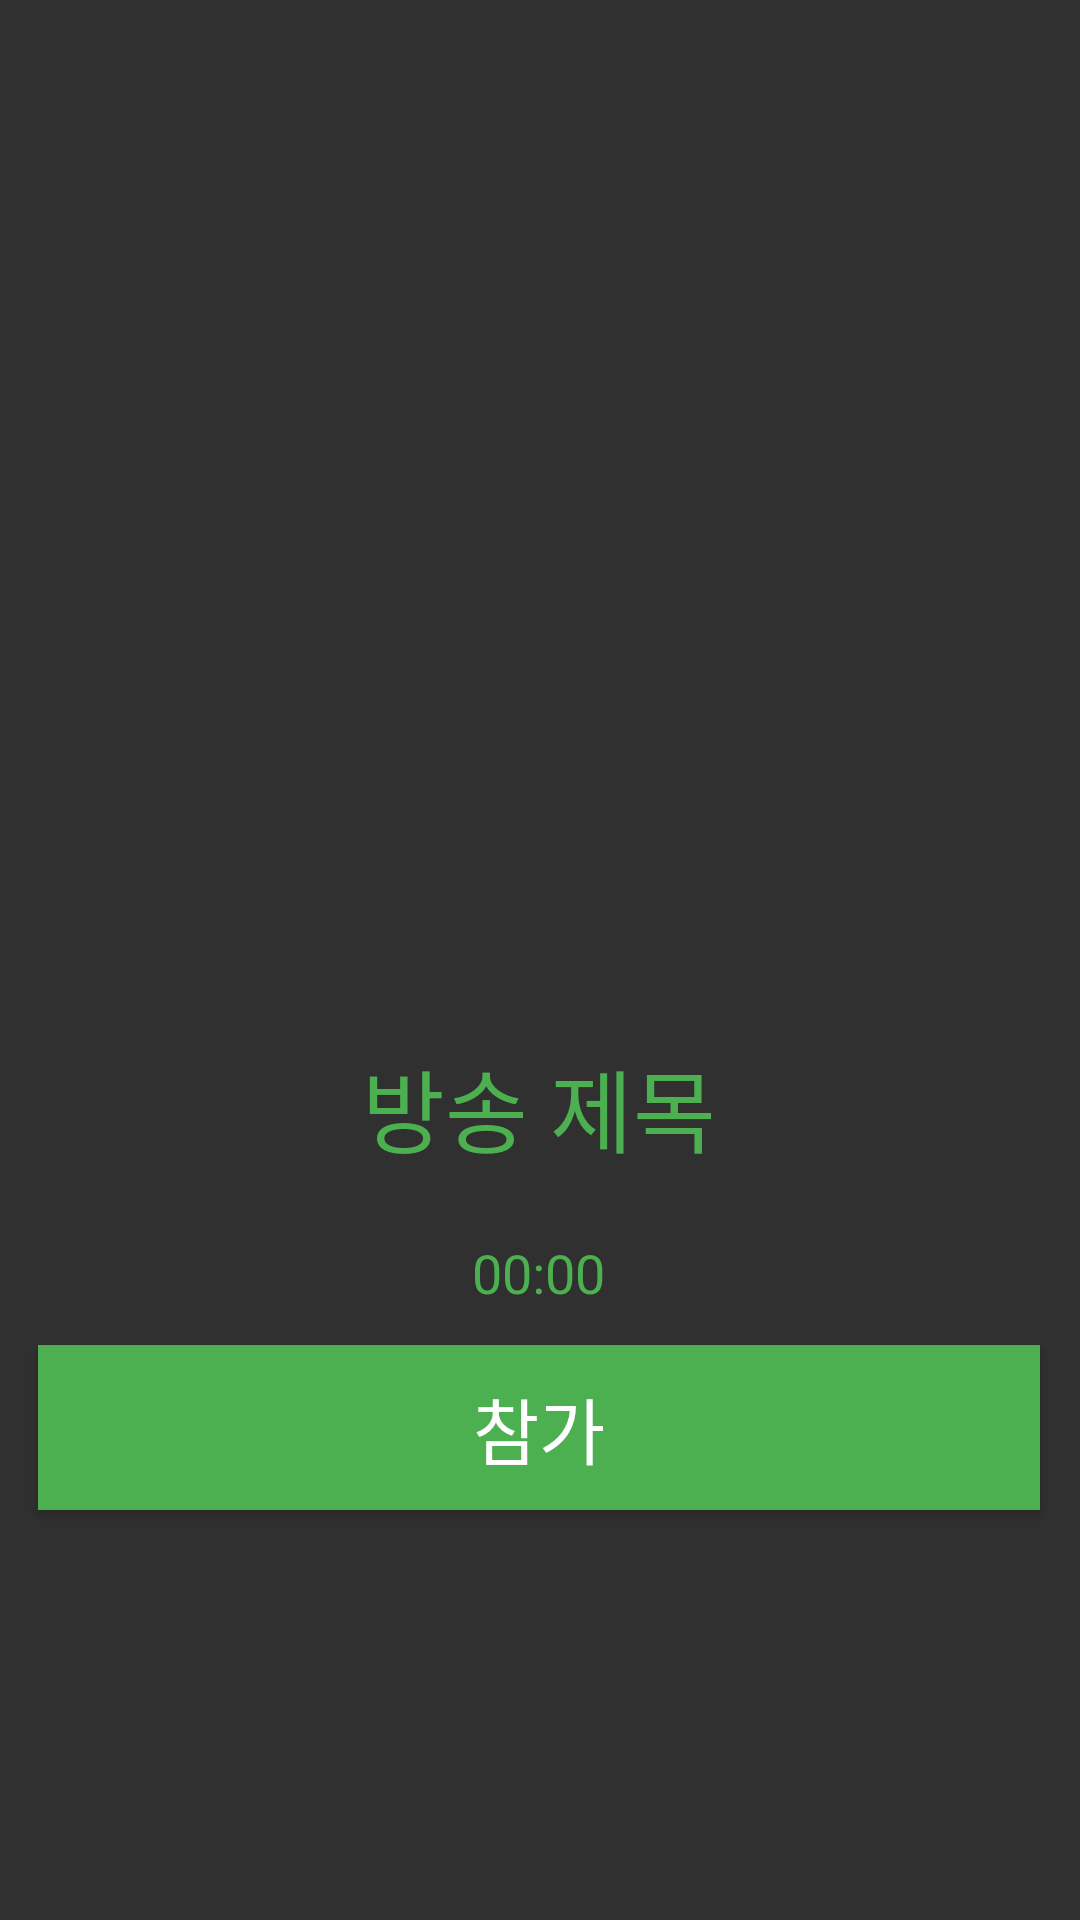

Reconstruct the res/layout file that produces this screen, plus the resources it refers to.
<!-- AndroidManifest.xml: application theme Theme.Design.NoActionBar -->
<!-- res/layout/detail_main_video_conference.xml -->
<?xml version="1.0" encoding="utf-8"?>
<androidx.constraintlayout.widget.ConstraintLayout xmlns:android="http://schemas.android.com/apk/res/android"
    xmlns:app="http://schemas.android.com/apk/res-auto"
    xmlns:tools="http://schemas.android.com/tools"
    android:layout_width="match_parent"
    android:layout_height="match_parent"
    android:background="#00ff0000">

    <ImageView
        android:id="@+id/video_conf_img"
        android:layout_width="334dp"
        android:layout_height="322dp"
        android:layout_marginTop="16dp"
        android:src="@drawable/attractions"
        app:layout_constraintEnd_toEndOf="parent"
        app:layout_constraintHorizontal_bias="0.493"
        app:layout_constraintStart_toStartOf="parent"
        app:layout_constraintTop_toTopOf="parent" />

    <TextView
        android:id="@+id/textView5"
        android:layout_width="334dp"
        android:layout_height="46dp"
        android:layout_marginTop="8dp"
        android:fontFamily="@font/default_font"
        android:gravity="center"
        android:text="방송 제목"
        android:textColor="#4CAF50"
        android:textSize="30sp"
        app:layout_constraintEnd_toEndOf="parent"
        app:layout_constraintHorizontal_bias="0.493"
        app:layout_constraintStart_toStartOf="parent"
        app:layout_constraintTop_toBottomOf="@+id/video_conf_img" />

    <TextView
        android:id="@+id/textView6"
        android:layout_width="wrap_content"
        android:layout_height="wrap_content"
        android:layout_marginTop="20dp"
        android:fontFamily="@font/default_font"
        android:text="00:00"
        android:textColor="#4CAF50"
        android:textSize="18sp"
        app:layout_constraintEnd_toEndOf="parent"
        app:layout_constraintHorizontal_bias="0.498"
        app:layout_constraintStart_toStartOf="parent"
        app:layout_constraintTop_toBottomOf="@+id/textView5" />

    <Button
        android:id="@+id/button"
        android:layout_width="334dp"
        android:layout_height="55dp"
        android:layout_marginTop="12dp"
        android:background="#4CAF50"
        android:fontFamily="@font/default_font"
        android:text="참가"
        android:textSize="24sp"
        app:layout_constraintEnd_toEndOf="parent"
        app:layout_constraintHorizontal_bias="0.493"
        app:layout_constraintStart_toStartOf="parent"
        app:layout_constraintTop_toBottomOf="@+id/textView6" />
</androidx.constraintlayout.widget.ConstraintLayout>
<!-- resources referenced by this layout -->
<resources>

</resources>
